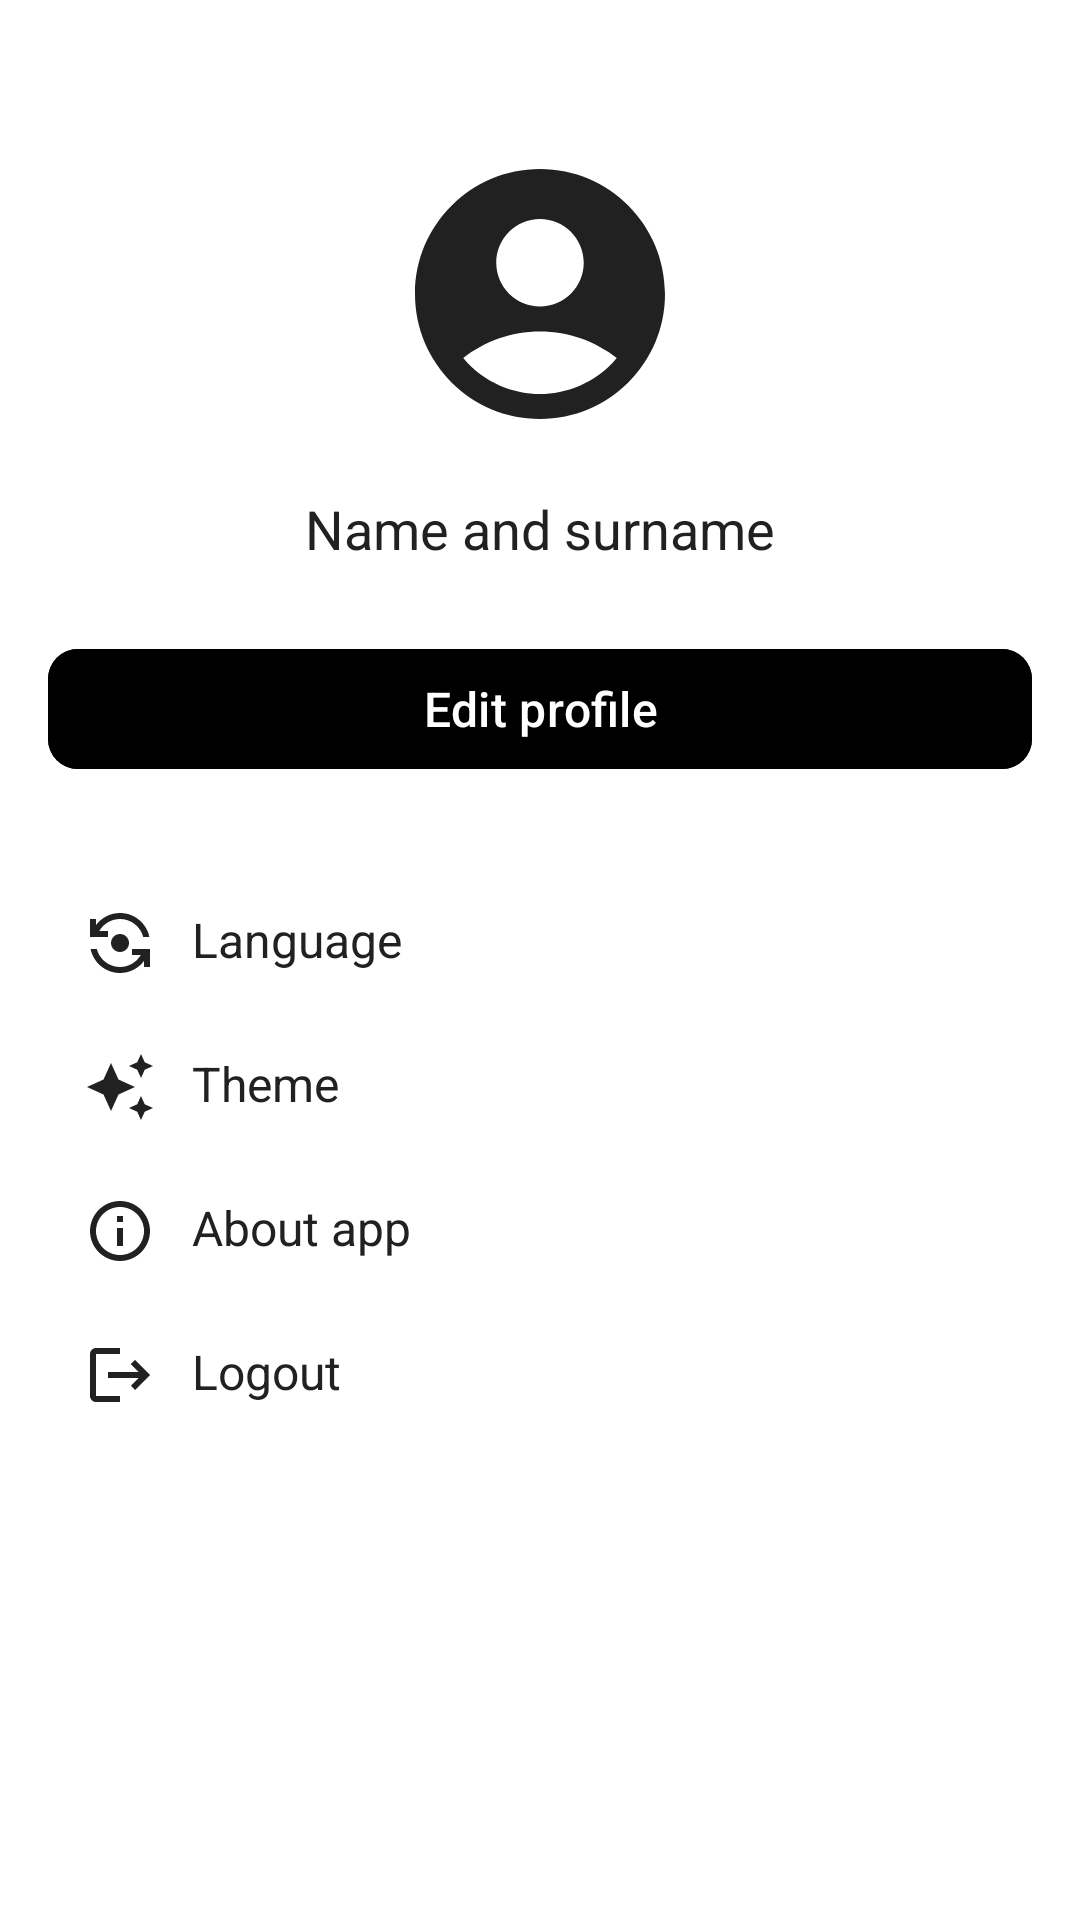

Write the Android layout XML for this screen, with the resource values it uses.
<!-- AndroidManifest.xml: application theme Theme.Music -->
<!-- res/layout/fragment_profile.xml -->
<?xml version="1.0" encoding="utf-8"?>
<androidx.constraintlayout.widget.ConstraintLayout xmlns:android="http://schemas.android.com/apk/res/android"
    xmlns:app="http://schemas.android.com/apk/res-auto"
    android:layout_width="match_parent"
    android:layout_height="match_parent"
    android:background="@color/background_color"
    android:padding="16dp">

    
    <com.google.android.material.imageview.ShapeableImageView
        android:id="@+id/profileImage1"
        android:layout_width="100dp"
        android:layout_height="100dp"
        android:layout_marginTop="32dp"
        android:scaleType="centerCrop"
        android:src="@drawable/circle_background1"
        app:layout_constraintEnd_toEndOf="parent"
        app:layout_constraintStart_toStartOf="parent"
        app:layout_constraintTop_toTopOf="parent" />

    <ProgressBar
        android:id="@+id/progressBar"
        android:layout_width="50dp"
        android:layout_height="50dp"
        android:visibility="gone"
        app:layout_constraintBottom_toBottomOf="@id/profileImage1"
        app:layout_constraintEnd_toEndOf="@id/profileImage1"
        app:layout_constraintStart_toStartOf="@id/profileImage1"
        app:layout_constraintTop_toTopOf="@id/profileImage1" />


    
    <TextView
        android:id="@+id/editName"
        android:layout_width="wrap_content"
        android:layout_height="wrap_content"
        android:layout_marginTop="16dp"
        android:text="@string/Name_and_Surname"
        android:textColor="@color/text_color_primary"
        android:textSize="18sp"
        app:layout_constraintEnd_toEndOf="parent"
        app:layout_constraintStart_toStartOf="parent"
        app:layout_constraintTop_toBottomOf="@id/profileImage1" />

    <com.google.android.material.button.MaterialButton
        android:id="@+id/btnEditProfile"
        android:layout_width="match_parent"
        android:layout_height="wrap_content"
        android:layout_marginTop="24dp"
        android:backgroundTint="@color/dark_color"
        android:text="@string/Edit_profile"
        android:textColor="@color/write_color"
        android:textSize="16sp"
        app:cornerRadius="10dp"
        app:layout_constraintEnd_toEndOf="parent"
        app:layout_constraintStart_toStartOf="parent"
        app:layout_constraintTop_toBottomOf="@id/editName" />

    
    <TextView
        android:id="@+id/languageSection"
        android:layout_width="match_parent"
        android:layout_height="wrap_content"
        android:layout_marginTop="30dp"
        android:drawablePadding="12dp"
        android:padding="12dp"
        android:text="@string/language"
        android:textColor="@color/text_color_primary"
        android:textSize="16sp"
        app:drawableStartCompat="@drawable/ic_language"
        app:layout_constraintStart_toStartOf="parent"
        app:layout_constraintTop_toBottomOf="@id/btnEditProfile" />

    <TextView
        android:id="@+id/themeSection"
        android:layout_width="match_parent"
        android:layout_height="wrap_content"
        android:drawablePadding="12dp"
        android:padding="12dp"
        android:text="@string/theme"
        android:textColor="@color/text_color_primary"
        android:textSize="16sp"
        app:drawableStartCompat="@drawable/ic_theme"
        app:layout_constraintStart_toStartOf="parent"
        app:layout_constraintTop_toBottomOf="@id/languageSection" />

    <TextView
        android:id="@+id/aboutApp"
        android:layout_width="match_parent"
        android:layout_height="wrap_content"
        android:drawableStart="@drawable/ic_info"
        android:drawablePadding="12dp"
        android:padding="12dp"
        android:text="@string/about_app"
        android:textColor="@color/text_color_primary"
        android:textSize="16sp"
        app:layout_constraintStart_toStartOf="parent"
        app:layout_constraintTop_toBottomOf="@id/themeSection" />

    <TextView
        android:id="@+id/logout"
        android:layout_width="match_parent"
        android:layout_height="wrap_content"
        android:drawableStart="@drawable/ic_logout"
        android:drawablePadding="12dp"
        android:padding="12dp"
        android:text="@string/logout"
        android:textColor="@color/text_color_primary"
        android:textSize="16sp"
        app:layout_constraintStart_toStartOf="parent"
        app:layout_constraintTop_toBottomOf="@id/aboutApp" />

</androidx.constraintlayout.widget.ConstraintLayout>
<!-- resources referenced by this layout -->
<resources>
  <color name="background_color">#FFFFFF</color>
  <color name="dark_color">#000000</color>
  <color name="text_color_primary">#212121</color>
  <color name="write_color">#FFFFFFFF</color>
  <!-- drawable circle_background1 (drawable) -->
  <vector xmlns:android="http://schemas.android.com/apk/res/android"
      android:height="24dp"
      android:tint="@color/text_color_primary"
      android:viewportHeight="24" android:viewportWidth="24" android:width="24dp">
        
      <path android:fillColor="@android:color/white" android:pathData="M12,2C6.48,2 2,6.48 2,12s4.48,10 10,10s10,-4.48 10,-10S17.52,2 12,2zM12,6c1.93,0 3.5,1.57 3.5,3.5S13.93,13 12,13s-3.5,-1.57 -3.5,-3.5S10.07,6 12,6zM12,20c-2.03,0 -4.43,-0.82 -6.14,-2.88C7.55,15.8 9.68,15 12,15s4.45,0.8 6.14,2.12C16.43,19.18 14.03,20 12,20z"/>
      
  </vector>
  <!-- drawable ic_info (drawable) -->
  <vector xmlns:android="http://schemas.android.com/apk/res/android"
      android:height="24dp"
      android:tint="@color/text_color_primary"
      android:viewportHeight="24"
      android:viewportWidth="24"
      android:width="24dp">
        
      <path android:fillColor="@android:color/white"
          android:pathData="M11,7h2v2h-2V7zM11,11h2v6h-2V11zM12,2C6.48,2 2,6.48 2,12s4.48,10 10,10s10,-4.48 10,-10S17.52,2 12,2zM12,20c-4.41,0 -8,-3.59 -8,-8s3.59,-8 8,-8s8,3.59 8,8S16.41,20 12,20z"/>
      
  </vector>
  <!-- drawable ic_logout (drawable) -->
  <vector xmlns:android="http://schemas.android.com/apk/res/android" android:autoMirrored="true" android:height="24dp" android:tint="@color/text_color_primary" android:viewportHeight="24" android:viewportWidth="24" android:width="24dp">
        
      <path android:fillColor="@android:color/white" android:pathData="M17,7l-1.41,1.41L18.17,11H8v2h10.17l-2.58,2.58L17,17l5,-5zM4,5h8V3H4c-1.1,0 -2,0.9 -2,2v14c0,1.1 0.9,2 2,2h8v-2H4V5z"/>
      
  </vector>
  <!-- drawable ic_theme (drawable) -->
  <vector xmlns:android="http://schemas.android.com/apk/res/android"
      android:height="24dp"
      android:tint="@color/text_color_primary"
      android:viewportHeight="24"
      android:viewportWidth="24"
      android:width="24dp">
        
      <path android:fillColor="@android:color/white" android:pathData="M19,9l1.25,-2.75L23,5l-2.75,-1.25L19,1l-1.25,2.75L15,5l2.75,1.25L19,9zM11.5,9.5L9,4 6.5,9.5 1,12l5.5,2.5L9,20l2.5,-5.5L17,12l-5.5,-2.5zM19,15l-1.25,2.75L15,19l2.75,1.25L19,23l1.25,-2.75L23,19l-2.75,-1.25L19,15z"/>
      
  </vector>
  <string name="Edit_profile">Edit profile</string>
  <string name="Name_and_Surname">Name and surname</string>
  <string name="about_app">About app</string>
  <string name="language">Language</string>
  <string name="logout">Logout</string>
  <string name="theme">Theme</string>
  <style name="Theme.Music" parent="Theme.Material3.DayNight.NoActionBar">
          <item name="colorPrimary">@color/background_color</item>
          <item name="android:colorBackground">@color/background_color</item>
          <item name="android:windowBackground">@color/background_color</item>
          <item name="android:textColorPrimary">@color/text_color_primary</item>
          <item name="android:textColorSecondary">@color/text_color_secondary</item>
          <item name="android:statusBarColor">@color/background_color</item>
      </style>
  <color name="text_color_secondary">#FFFFFFFF</color>
</resources>
